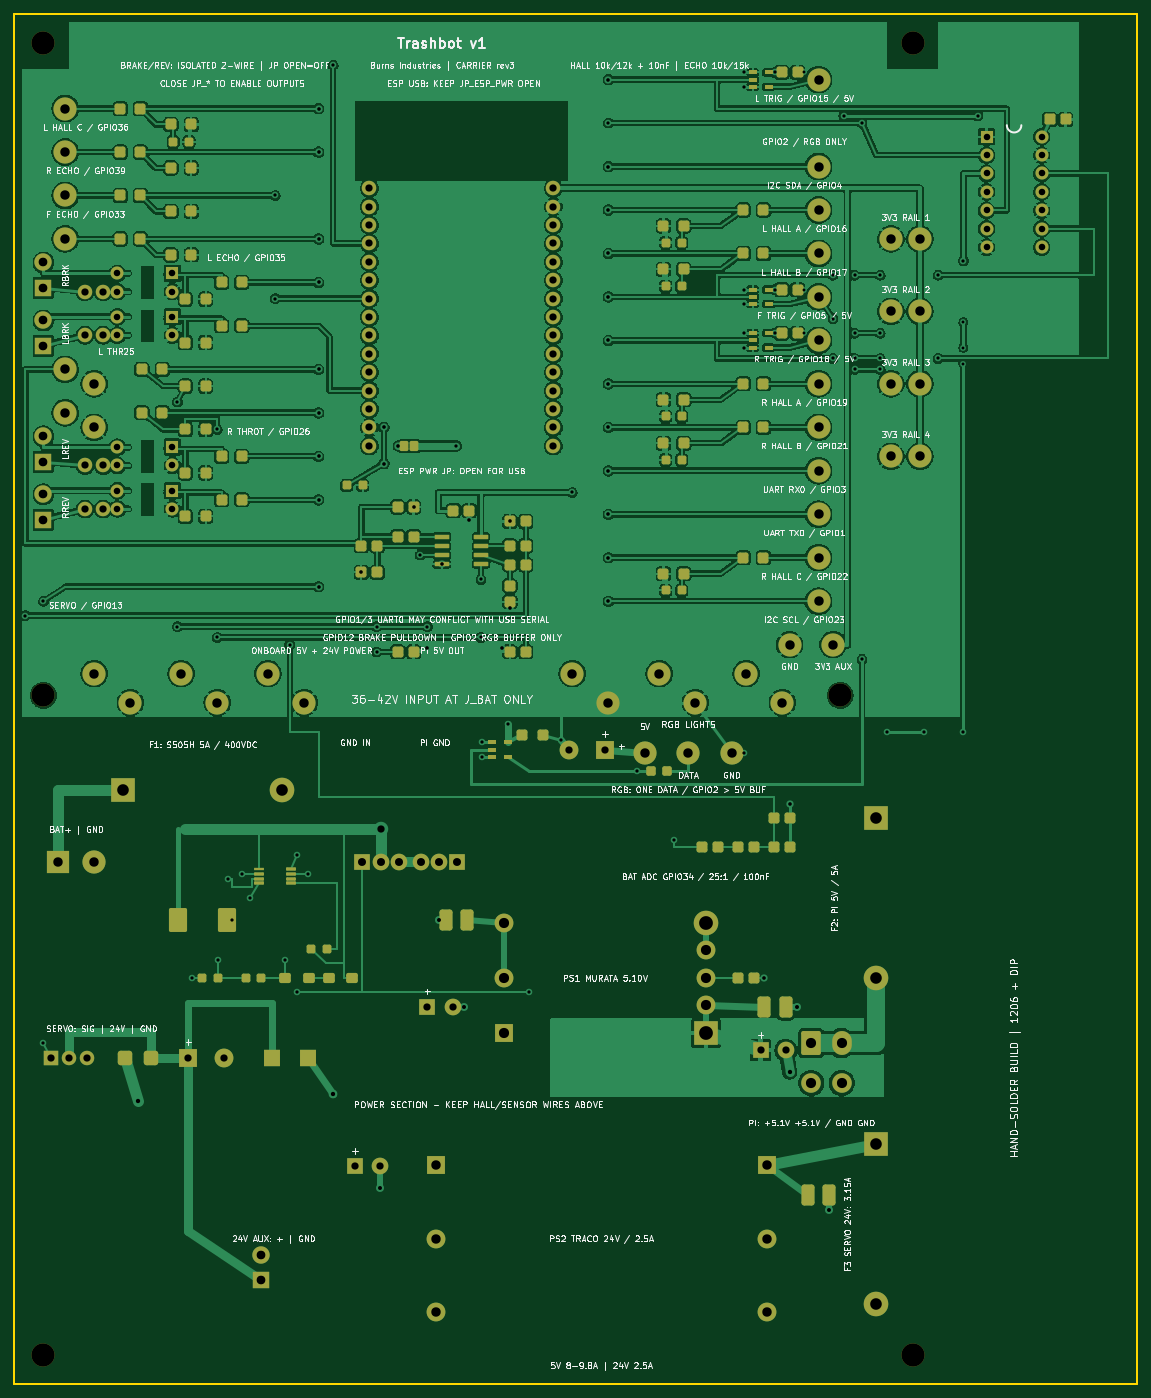
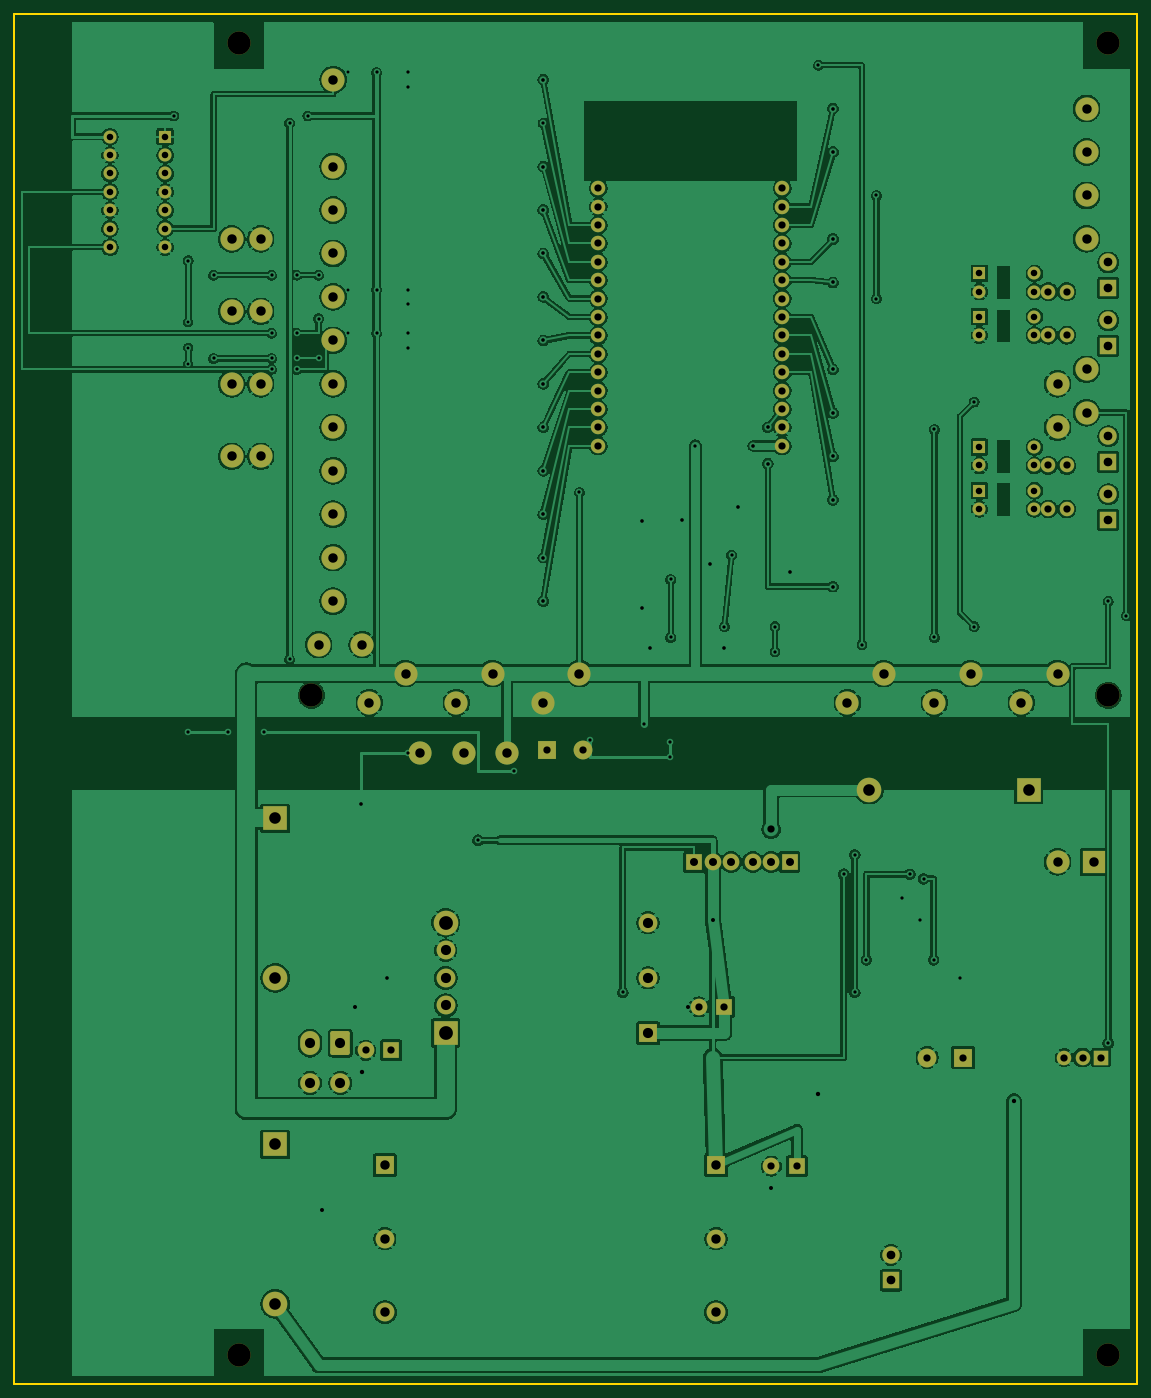
Circuit board: 8 layer files. Board 155.0 x 189.0 mm.
- bottom_copper: esp32_robot_carrier_v3-B_Cu.gbl (385591 bytes)
- bottom_mask: esp32_robot_carrier_v3-B_Mask.gbs (7820 bytes)
- outline: esp32_robot_carrier_v3-Edge_Cuts.gm1 (657 bytes)
- top_copper: esp32_robot_carrier_v3-F_Cu.gtl (491665 bytes)
- top_mask: esp32_robot_carrier_v3-F_Mask.gts (15483 bytes)
- paste: esp32_robot_carrier_v3-F_Paste.gtp (7699 bytes)
- top_silk: esp32_robot_carrier_v3-F_Silkscreen.gto (352061 bytes)
- drill: esp32_robot_carrier_v3.drl (4983 bytes)

=== bottom_copper: esp32_robot_carrier_v3-B_Cu.gbl (385591 bytes, source omitted) ===
=== bottom_mask: esp32_robot_carrier_v3-B_Mask.gbs (7820 bytes, source omitted) ===
=== outline: esp32_robot_carrier_v3-Edge_Cuts.gm1 ===
%TF.GenerationSoftware,KiCad,Pcbnew,10.0.5-10.0.5~ubuntu24.04.1*%
%TF.CreationDate,2026-08-11T13:50:42+00:00*%
%TF.ProjectId,esp32_robot_carrier_v3,65737033-325f-4726-9f62-6f745f636172,rev?*%
%TF.SameCoordinates,Original*%
%TF.FileFunction,Profile,NP*%
%FSLAX46Y46*%
G04 Gerber Fmt 4.6, Leading zero omitted, Abs format (unit mm)*
G04 Created by KiCad (PCBNEW 10.0.5-10.0.5~ubuntu24.04.1) date 2026-08-11 13:50:42*
%MOMM*%
%LPD*%
G01*
G04 APERTURE LIST*
%TA.AperFunction,Profile*%
%ADD10C,0.250000*%
%TD*%
G04 APERTURE END LIST*
D10*
X1000000Y-1000000D02*
X156000000Y-1000000D01*
X156000000Y-190000000D01*
X1000000Y-190000000D01*
X1000000Y-1000000D01*
M02*

=== top_copper: esp32_robot_carrier_v3-F_Cu.gtl (491665 bytes, source omitted) ===
=== top_mask: esp32_robot_carrier_v3-F_Mask.gts (15483 bytes, source omitted) ===
=== paste: esp32_robot_carrier_v3-F_Paste.gtp (7699 bytes, source omitted) ===
=== top_silk: esp32_robot_carrier_v3-F_Silkscreen.gto (352061 bytes, source omitted) ===
=== drill: esp32_robot_carrier_v3.drl ===
M48
; DRILL file KiCad 10.0.5-10.0.5~ubuntu24.04.1 date 2026-08-11T13:50:43
; FORMAT={-:-/ absolute / metric / decimal}
; #@! TF.CreationDate,2026-08-11T13:50:43+00:00
; #@! TF.GenerationSoftware,Kicad,Pcbnew,10.0.5-10.0.5~ubuntu24.04.1
; #@! TF.FileFunction,MixedPlating,1,2
FMAT,2
METRIC
; #@! TA.AperFunction,Plated,PTH,ViaDrill
T1C0.400
; #@! TA.AperFunction,Plated,PTH,ViaDrill
T2C0.450
; #@! TA.AperFunction,Plated,PTH,ViaDrill
T3C0.500
; #@! TA.AperFunction,Plated,PTH,ViaDrill
T4C0.550
; #@! TA.AperFunction,Plated,PTH,ViaDrill
T5C0.600
; #@! TA.AperFunction,Plated,PTH,ComponentDrill
T6C0.900
; #@! TA.AperFunction,Plated,PTH,ViaDrill
T7C1.000
; #@! TA.AperFunction,Plated,PTH,ComponentDrill
T8C1.000
; #@! TA.AperFunction,Plated,PTH,ComponentDrill
T9C1.100
; #@! TA.AperFunction,Plated,PTH,ComponentDrill
T10C1.200
; #@! TA.AperFunction,Plated,PTH,ComponentDrill
T11C1.300
; #@! TA.AperFunction,Plated,PTH,ComponentDrill
T12C1.400
; #@! TA.AperFunction,Plated,PTH,ComponentDrill
T13C1.600
; #@! TA.AperFunction,Plated,PTH,ComponentDrill
T14C1.900
; #@! TA.AperFunction,NonPlated,NPTH,ComponentDrill
T15C3.200
%
G90
G05
T1
X110.0Y-9.0
X110.0Y-39.0
X110.0Y-45.0
X132.0Y-43.5
X132.0Y-47.0
X132.0Y-49.25
T2
X2.5Y-84.0
X5.0Y-82.0
X5.0Y-143.0
X23.5Y-54.5
X23.5Y-85.5
X25.5Y-134.0
X29.0Y-58.3
X29.0Y-87.0
X29.1Y-131.5
X30.5Y-120.325
X31.0Y-126.0
X32.4Y-119.675
X33.5Y-123.0
X37.0Y-26.0
X37.0Y-40.24
X38.4Y-131.5
X39.0Y-88.0
X40.0Y-117.0
X40.0Y-136.0
X41.5Y-119.675
X45.0Y-8.0
X51.0Y-85.5
X51.0Y-89.0
X57.0Y-75.635
X58.0Y-85.5
X62.0Y-60.56
X65.4Y-79.0
X65.4Y-87.0
X65.5Y-101.5
X65.5Y-103.5
X69.1Y-99.0
X72.0Y-136.0
X76.5Y-101.1
X78.0Y-67.0
X83.0Y-16.0
X87.0Y-105.5
X92.0Y-115.0
X101.7Y-9.0
X101.7Y-11.0
X101.7Y-39.0
X101.7Y-41.0
X101.7Y-45.0
X101.7Y-47.0
X101.7Y-103.0
X106.0Y-9.0
X106.0Y-39.0
X106.0Y-45.0
X114.0Y-37.0
X114.0Y-43.0
X114.0Y-48.5
X115.5Y-15.0
X117.0Y-37.0
X117.0Y-45.0
X117.0Y-48.5
X117.0Y-50.0
X118.0Y-16.0
X118.0Y-90.0
X120.5Y-37.0
X120.5Y-45.0
X120.5Y-48.5
X120.5Y-50.0
X121.5Y-100.0
X126.5Y-100.0
X128.5Y-37.0
X128.5Y-48.5
X132.0Y-35.0
X132.0Y-100.0
X134.0Y-15.0
T3
X43.0Y-14.0
X43.0Y-20.0
X43.0Y-32.0
X43.0Y-38.0
X43.0Y-50.0
X43.0Y-56.0
X43.0Y-62.0
X43.0Y-68.0
X43.0Y-80.0
X48.9Y-78.0
X52.0Y-58.0
X52.0Y-63.0
X54.0Y-60.56
X56.1Y-69.0
X58.0Y-88.5
X60.0Y-76.905
X63.8Y-70.8
X68.3Y-88.5
X69.4Y-71.0
X69.4Y-83.0
X83.0Y-10.0
X83.0Y-22.0
X83.0Y-28.0
X83.0Y-34.0
X83.0Y-40.0
X83.0Y-46.0
X83.0Y-52.0
X83.0Y-58.0
X83.0Y-64.0
X83.0Y-70.0
X83.0Y-76.0
X83.0Y-82.0
X104.5Y-134.0
X108.1Y-110.0
T4
X51.5Y-163.0
X59.62Y-126.0
X63.0Y-138.0
X109.0Y-138.0
X113.5Y-166.0
T5
X18.0Y-151.0
X45.0Y-150.0
X108.0Y-147.0
T6
X15.19Y-36.73
X15.19Y-39.27
X15.19Y-42.73
X15.19Y-45.27
X15.19Y-60.73
X15.19Y-63.27
X15.19Y-66.73
X15.19Y-69.27
X22.81Y-36.73
X22.81Y-39.27
X22.81Y-42.73
X22.81Y-45.27
X22.81Y-60.73
X22.81Y-63.27
X22.81Y-66.73
X22.81Y-69.27
X135.19Y-17.88
X135.19Y-20.42
X135.19Y-22.96
X135.19Y-25.5
X135.19Y-28.04
X135.19Y-30.58
X135.19Y-33.12
X142.81Y-17.88
X142.81Y-20.42
X142.81Y-22.96
X142.81Y-25.5
X142.81Y-28.04
X142.81Y-30.58
X142.81Y-33.12
T7
X51.54Y-113.5
T8
X6.0Y-145.0
X8.54Y-145.0
X10.73Y-39.27
X10.73Y-45.27
X10.73Y-63.27
X10.73Y-69.27
X11.08Y-145.0
X13.27Y-39.27
X13.27Y-45.27
X13.27Y-63.27
X13.27Y-69.27
X25.0Y-145.0
X30.0Y-145.0
X48.0Y-160.0
X50.0Y-25.0
X50.0Y-27.54
X50.0Y-30.08
X50.0Y-32.62
X50.0Y-35.16
X50.0Y-37.7
X50.0Y-40.24
X50.0Y-42.78
X50.0Y-45.32
X50.0Y-47.86
X50.0Y-50.4
X50.0Y-52.94
X50.0Y-55.48
X50.0Y-58.02
X50.0Y-60.56
X51.5Y-160.0
X58.0Y-138.0
X61.5Y-138.0
X75.4Y-25.0
X75.4Y-27.54
X75.4Y-30.08
X75.4Y-32.62
X75.4Y-35.16
X75.4Y-37.7
X75.4Y-40.24
X75.4Y-42.78
X75.4Y-45.32
X75.4Y-47.86
X75.4Y-50.4
X75.4Y-52.94
X75.4Y-55.48
X75.4Y-58.02
X75.4Y-60.56
X77.5Y-102.5
X82.5Y-102.5
X104.0Y-144.0
X107.5Y-144.0
T9
X49.0Y-118.0
X51.54Y-118.0
X54.08Y-118.0
X57.08Y-118.0
X59.62Y-118.0
X62.16Y-118.0
T10
X5.0Y-35.25
X5.0Y-38.75
X5.0Y-43.25
X5.0Y-46.75
X5.0Y-59.25
X5.0Y-62.75
X5.0Y-67.25
X5.0Y-70.75
X35.0Y-172.25
X35.0Y-175.75
T11
X7.0Y-118.0
X8.0Y-14.0
X8.0Y-20.0
X8.0Y-26.0
X8.0Y-32.0
X8.0Y-50.0
X8.0Y-56.0
X12.0Y-52.0
X12.0Y-58.0
X12.0Y-92.0
X12.0Y-118.0
X17.0Y-96.0
X24.0Y-92.0
X29.0Y-96.0
X36.0Y-92.0
X41.0Y-96.0
X59.14Y-159.84
X59.14Y-170.0
X59.14Y-180.16
X78.0Y-92.0
X83.0Y-96.0
X88.0Y-103.0
X90.0Y-92.0
X94.0Y-103.0
X95.0Y-96.0
X100.0Y-103.0
X102.0Y-92.0
X104.86Y-159.84
X104.86Y-170.0
X104.86Y-180.16
X107.0Y-96.0
X108.0Y-88.0
X112.0Y-10.0
X112.0Y-22.0
X112.0Y-28.0
X112.0Y-34.0
X112.0Y-40.0
X112.0Y-46.0
X112.0Y-52.0
X112.0Y-58.0
X112.0Y-64.0
X112.0Y-70.0
X112.0Y-76.0
X112.0Y-82.0
X114.0Y-88.0
X122.0Y-32.0
X122.0Y-42.0
X122.0Y-52.0
X122.0Y-62.0
X126.0Y-32.0
X126.0Y-42.0
X126.0Y-52.0
X126.0Y-62.0
T12
X68.53Y-126.38
X68.53Y-134.0
X68.53Y-141.62
X96.47Y-130.19
X96.47Y-134.0
X96.47Y-137.81
X111.0Y-143.0
X111.0Y-148.5
X115.2Y-143.0
X115.2Y-148.5
T13
X16.0Y-108.0
X38.0Y-108.0
X120.0Y-112.0
X120.0Y-134.0
X120.0Y-157.0
X120.0Y-179.0
T14
X96.47Y-126.38
X96.47Y-141.62
T15
X5.0Y-5.0
X5.0Y-95.0
X5.0Y-186.0
X115.0Y-95.0
X125.0Y-5.0
X125.0Y-186.0
M30
